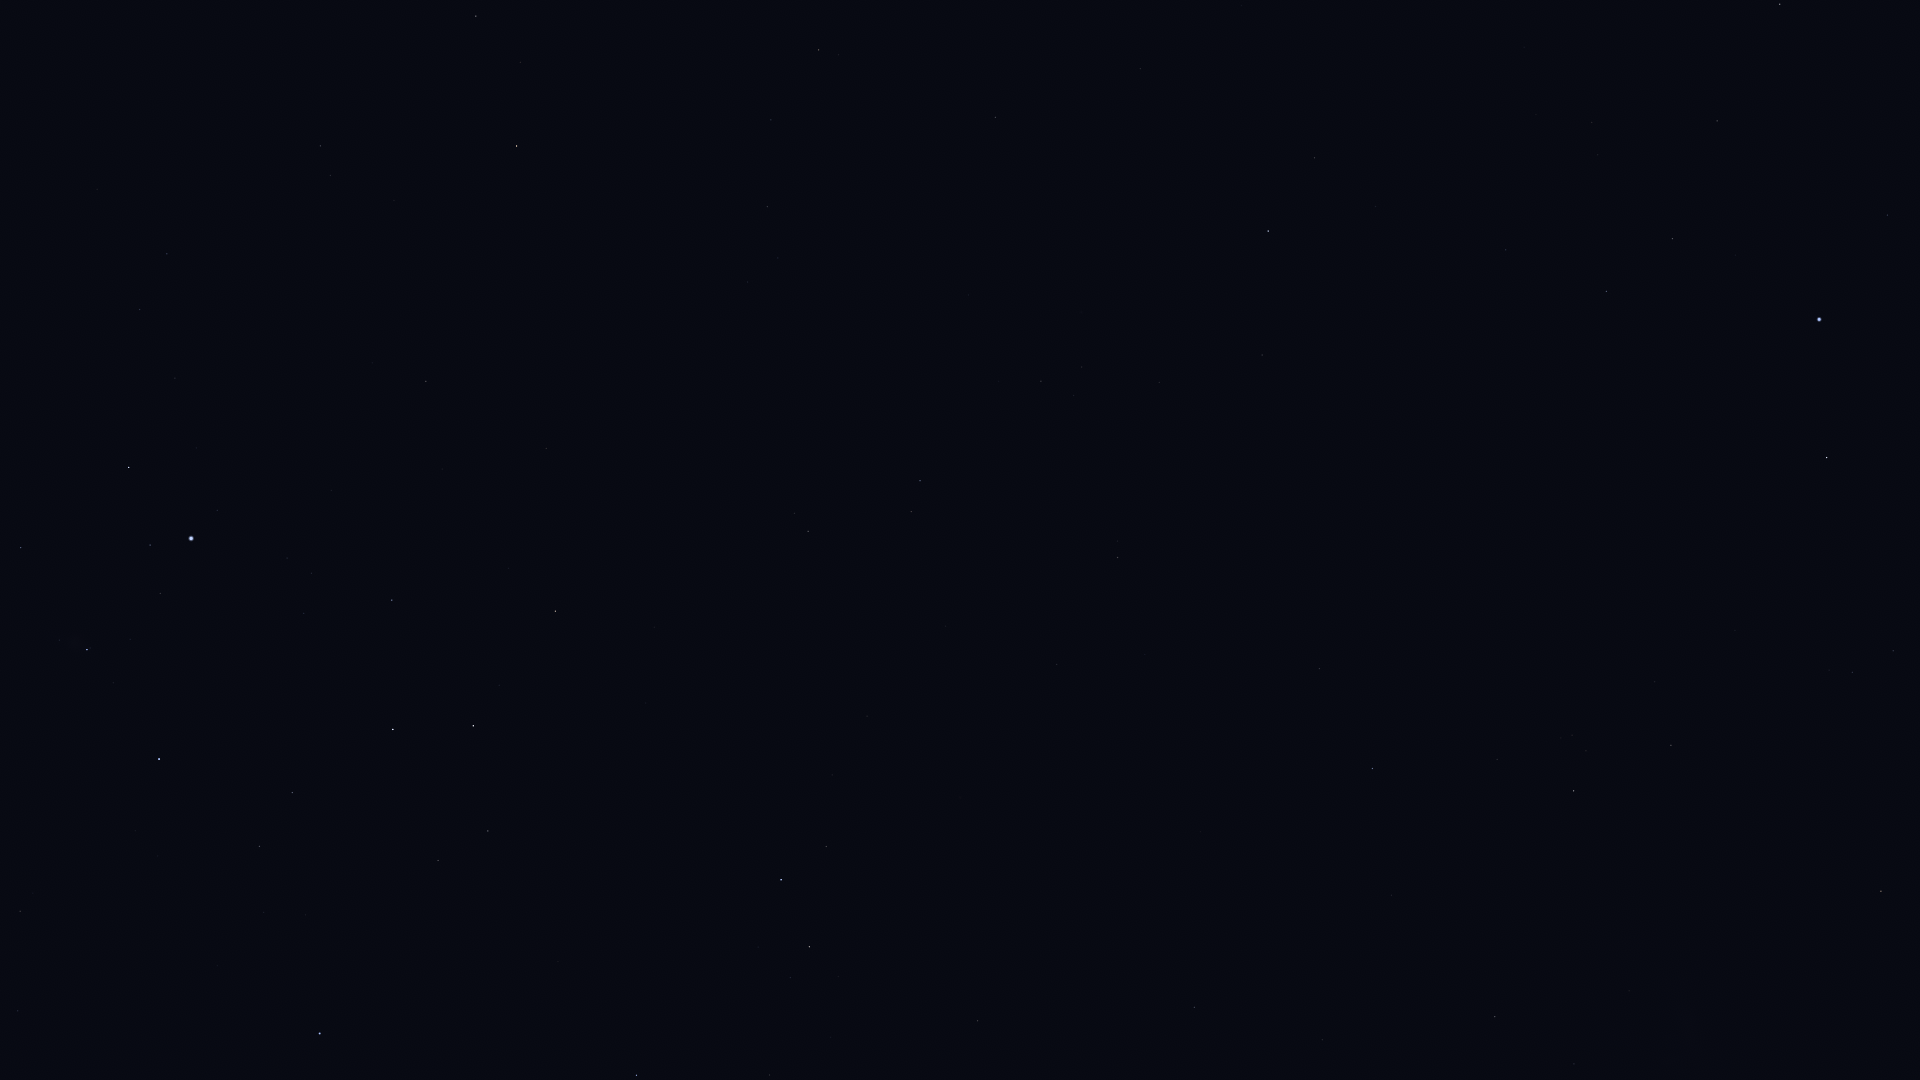

The file beside this chart, header and first rows:
Star_ID, Name, X, Y
5348, Wurren, 1887, 215
7083, HIP 7083, 1717, 121
7588, Achernar, 1819, 319
8837, HIP 8837, 1592, 122
9007, HIP 9007, 1672, 239
9236, HIP 9236, 1827, 458
10602, HIP 10602, 1606, 291
11001, HIP 11001, 1893, 651
11407, HIP 11407, 1506, 250
12394, HIP 12394, 1852, 672
12413, HIP 12413, 1376, 206
12484, HIP 12484, 1593, 415
12486, HIP 12486, 1315, 158
13147, HIP 13147, 1140, 69
13847, Acamar, 1268, 231
14240, HIP 14240, 1639, 566
14879, Dalim, 995, 117
15510, HIP 15510, 1262, 355
15578, Intan, 1067, 224
16611, HIP 16611, 771, 120
17096, Tupi, 1421, 564
17378, Rana, 476, 16
17440, HIP 17440, 1671, 745
17651, HIP 17651, 767, 207
17678, HIP 17678, 1881, 891
17797, HIP 17797, 1074, 395
17874, HIP 17874, 1041, 381
18543, Zaurak, 517, 146
18597, HIP 18597, 1572, 735
19587, Beid, 320, 146
19747, HIP 19747, 1118, 557
19780, HIP 19780, 1574, 791
19849, Keid, 330, 175
19893, HIP 19893, 1319, 668
19921, HIP 19921, 1497, 759
21248, Beemim, 911, 511
21060, HIP 21060, 1145, 654
21281, HIP 21281, 1372, 768
21393, Theemin, 808, 531
21444, HIP 21444, 167, 254
21594, Sceptrum, 426, 381
21770, HIP 21770, 1057, 664
21861, HIP 21861, 946, 626
21949, HIP 21949, 1748, 952
22109, HIP 22109, 140, 309
22491, Mouhoun, 634, 547
22701, HIP 22701, 175, 378
23685, HIP 23685, 555, 611
23875, Cursa, 129, 467
24244, HIP 24244, 287, 558
24305, HIP 24305, 392, 600
24327, HIP 24327, 311, 573
24436, Rigel, 191, 538
24845, HIP 24845, 304, 613
24873, HIP 24873, 282, 608
25606, Nihal, 473, 726
25859, HIP 25859, 826, 846
25985, Arneb, 393, 729
26069, HIP 26069, 1495, 1017
26241, Hatysa, 87, 650
... 18 more rows
